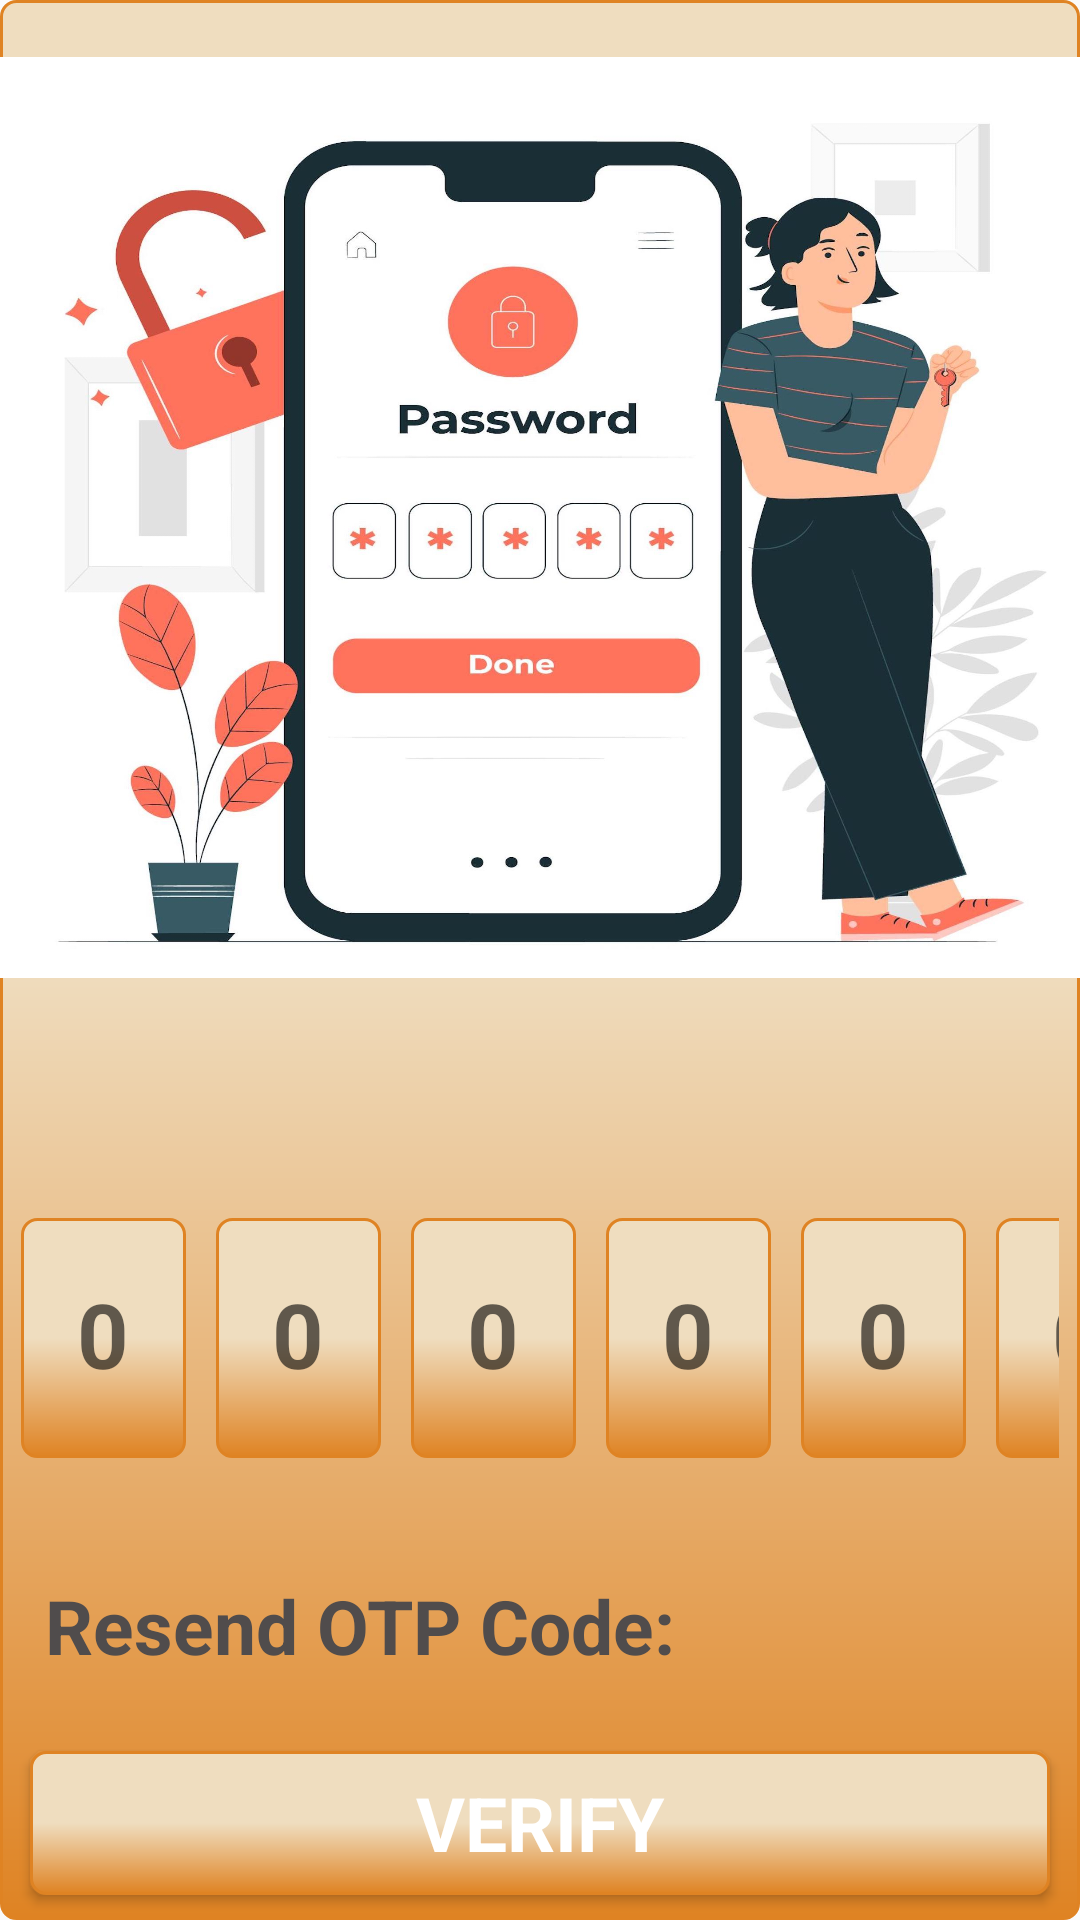

Write the Android layout XML for this screen, with the resource values it uses.
<!-- AndroidManifest.xml: activity theme WomensSecuritywithSmsalerts -->
<!-- res/layout/activity_main_application_two.xml -->
<?xml version="1.0" encoding="utf-8"?>
<RelativeLayout xmlns:android="http://schemas.android.com/apk/res/android"
    xmlns:app="http://schemas.android.com/apk/res-auto"
    xmlns:tools="http://schemas.android.com/tools"
    android:layout_width="match_parent"
    android:layout_height="match_parent"
    android:background="@drawable/background_bg"
    tools:context=".MainApplicationTwoActivity">

    <ImageView
        android:id="@+id/ivThirdImage"
        android:layout_width="wrap_content"
        android:layout_height="345dp"
        android:src="@drawable/otp_verification_image"
        android:contentDescription="image for the phone authentication "/>
    <com.google.android.material.textfield.TextInputLayout
        android:id="@+id/tfFirstNum"
        android:layout_width="55dp"
        android:layout_height="100dp"
        android:layout_below="@+id/ivThirdImage"
        android:layout_marginTop="50dp"
        android:layout_marginStart="7dp">
        <com.google.android.material.textfield.TextInputEditText
            android:id="@+id/tf1stNum"
            android:layout_width="55dp"
            android:layout_height="80dp"
            android:layout_marginTop="20dp"
            android:hint="0"
            android:layout_marginEnd="10dp"
            android:gravity="center"
            android:textSize="30sp"
            android:textStyle="bold"
            android:inputType="number"
            android:textColor="@color/white"
            android:fontFamily="sans-serif"
            android:maxLines="1"
            android:background="@drawable/background_bg"/>
    </com.google.android.material.textfield.TextInputLayout>
    <com.google.android.material.textfield.TextInputLayout
        android:id="@+id/tfSecondNum"
        android:layout_width="55dp"
        android:layout_height="100dp"
        android:layout_below="@+id/ivThirdImage"
        android:layout_toEndOf="@+id/tfFirstNum"
        android:layout_marginTop="50dp"
        android:layout_marginStart="10dp">
        <com.google.android.material.textfield.TextInputEditText
            android:id="@+id/tf2ndNum"
            android:layout_width="55dp"
            android:layout_height="80dp"
            android:layout_marginTop="20dp"
            android:hint="0"
            android:layout_marginEnd="10dp"
            android:gravity="center"
            android:textSize="30sp"
            android:textStyle="bold"
            android:inputType="number"
            android:textColor="@color/white"
            android:fontFamily="sans-serif"
            android:maxLines="1"
            android:background="@drawable/background_bg"/>
    </com.google.android.material.textfield.TextInputLayout>

    <com.google.android.material.textfield.TextInputLayout
        android:id="@+id/tfThirdNum"
        android:layout_width="55dp"
        android:layout_height="100dp"
        android:layout_below="@+id/ivThirdImage"
        android:layout_toEndOf="@+id/tfSecondNum"
        android:layout_marginTop="50dp"
        android:layout_marginStart="10dp">
        <com.google.android.material.textfield.TextInputEditText
            android:id="@+id/tf3rdNum"
            android:layout_width="55dp"
            android:layout_height="80dp"
            android:layout_marginTop="20dp"
            android:hint="0"
            android:layout_marginEnd="10dp"
            android:gravity="center"
            android:textSize="30sp"
            android:textStyle="bold"
            android:inputType="number"
            android:textColor="@color/white"
            android:fontFamily="sans-serif"
            android:maxLines="1"
            android:background="@drawable/background_bg"/>
    </com.google.android.material.textfield.TextInputLayout>
    <com.google.android.material.textfield.TextInputLayout
        android:id="@+id/tfFourthNum"
        android:layout_width="55dp"
        android:layout_height="100dp"
        android:layout_below="@+id/ivThirdImage"
        android:layout_toEndOf="@+id/tfThirdNum"
        android:layout_marginTop="50dp"
        android:layout_marginStart="10dp">
        <com.google.android.material.textfield.TextInputEditText
            android:id="@+id/tf4thNum"
            android:layout_width="55dp"
            android:layout_height="80dp"
            android:layout_marginTop="20dp"
            android:hint="0"
            android:layout_marginEnd="10dp"
            android:gravity="center"
            android:textSize="30sp"
            android:textStyle="bold"
            android:inputType="number"
            android:textColor="@color/white"
            android:fontFamily="sans-serif"
            android:maxLines="1"
            android:background="@drawable/background_bg"/>
    </com.google.android.material.textfield.TextInputLayout>
    <com.google.android.material.textfield.TextInputLayout
        android:id="@+id/tfFifthNum"
        android:layout_width="55dp"
        android:layout_height="100dp"
        android:layout_below="@+id/ivThirdImage"
        android:layout_toEndOf="@+id/tfFourthNum"
        android:layout_marginTop="50dp"
        android:layout_marginStart="10dp">
        <com.google.android.material.textfield.TextInputEditText
            android:id="@+id/tf5thNum"
            android:layout_width="55dp"
            android:layout_height="80dp"
            android:layout_marginTop="20dp"
            android:hint="0"
            android:layout_marginEnd="10dp"
            android:gravity="center"
            android:textSize="30sp"
            android:textStyle="bold"
            android:inputType="number"
            android:textColor="@color/white"
            android:fontFamily="sans-serif"
            android:maxLines="1"
            android:background="@drawable/background_bg"/>
    </com.google.android.material.textfield.TextInputLayout>
    <com.google.android.material.textfield.TextInputLayout
        android:id="@+id/tfSixthNum"
        android:layout_width="55dp"
        android:layout_height="100dp"
        android:layout_below="@+id/ivThirdImage"
        android:layout_toEndOf="@+id/tfFifthNum"
        android:layout_marginTop="50dp"
        android:layout_marginStart="10dp"
        android:layout_marginEnd="7dp">
        <com.google.android.material.textfield.TextInputEditText
            android:id="@+id/tf6thNum"
            android:layout_width="55dp"
            android:layout_height="80dp"
            android:layout_marginTop="20dp"
            android:hint="0"
            android:layout_marginEnd="10dp"
            android:gravity="center"
            android:textSize="30sp"
            android:textStyle="bold"
            android:inputType="number"
            android:textColor="@color/white"
            android:fontFamily="sans-serif"
            android:maxLines="1"
            android:background="@drawable/background_bg"/>
    </com.google.android.material.textfield.TextInputLayout>
    <TextView
        android:id="@+id/tfResend"
        android:layout_width="wrap_content"
        android:layout_height="wrap_content"
        android:text="Resend OTP Code:"
        android:textColor="@color/gray"
        android:textSize="25sp"
        android:textStyle="bold"
        android:layout_below="@+id/tfFirstNum"
        android:layout_marginStart="15dp"
        android:layout_marginTop="30dp"/>
    <Button
        android:id="@+id/btVerify"
        android:layout_width="match_parent"
        android:layout_height="wrap_content"
        android:layout_below="@+id/tfResend"
        android:background="@drawable/background_bg"
        android:text="Verify"
        android:layout_marginStart="10dp"
        android:layout_marginEnd="10dp"
        android:fontFamily="sans-serif"
        android:textSize="25sp"
        android:textColor="@color/white"
        android:textStyle="bold"
        android:layout_marginTop="25dp"/>
</RelativeLayout>
<!-- resources referenced by this layout -->
<resources>
  <color name="gray">#504C4C</color>
  <color name="white">#FFFFFFFF</color>
  <!-- drawable background_bg (drawable) -->
  <?xml version="1.0" encoding="utf-8"?>
  <shape xmlns:android="http://schemas.android.com/apk/res/android"
      android:shape="rectangle">
      <stroke
          android:width="1dp"
          android:color="#DF8323"/>
      <solid android:color="#DF8323"/>
      <corners android:radius="5dp"/>
      <gradient
          android:angle="-90"
          android:startColor="#EFDDBF"
          android:centerColor="#EFDDBF"
          android:endColor="#DF8323"/>
  
  </shape>
  <!-- drawable otp_verification_image: png bitmap (drawable, 226569 bytes) -->
  <style name="WomensSecuritywithSmsalerts" parent="Theme.AppCompat.Light.NoActionBar" />
</resources>
